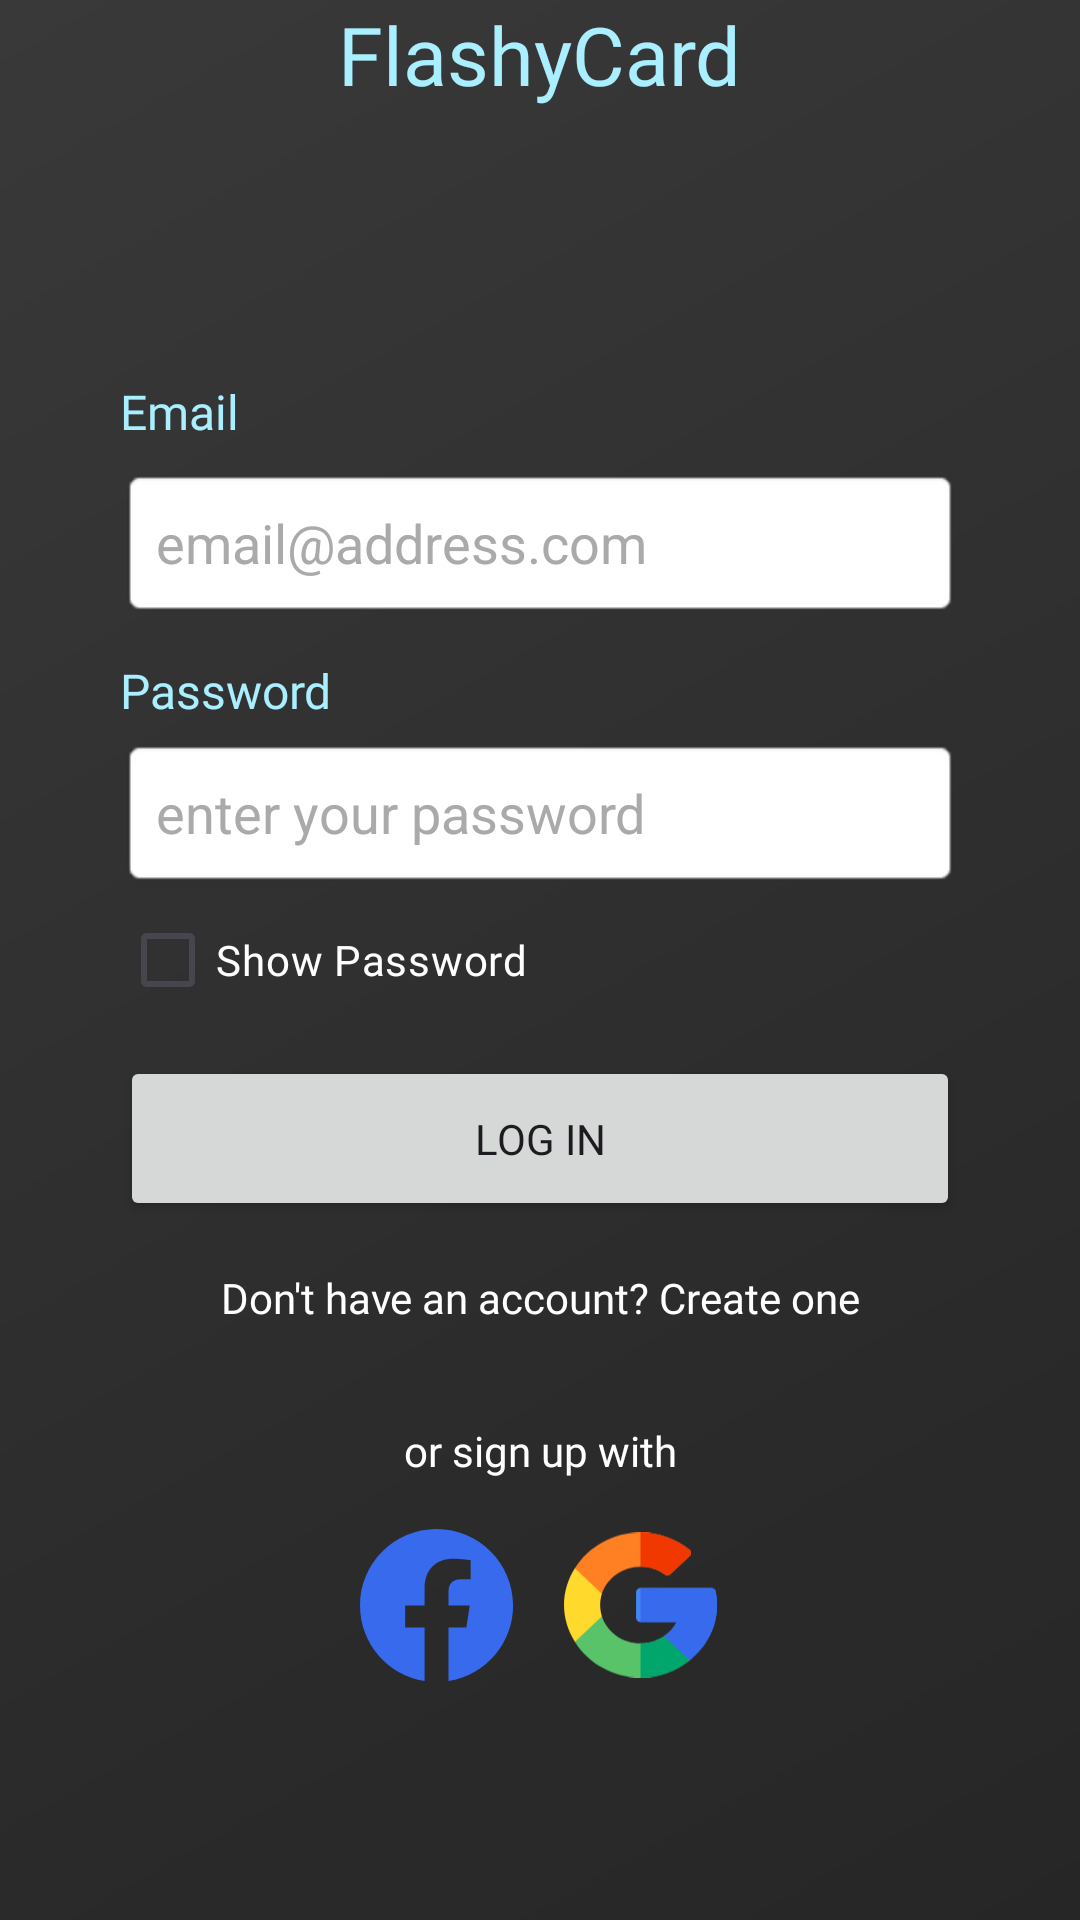

Produce the Android XML layout that renders to this screen, including the resource entries it uses.
<!-- AndroidManifest.xml: application theme Theme.FlashyCard -->
<!-- res/layout/activity_login.xml -->
<?xml version="1.0" encoding="utf-8"?>
<androidx.constraintlayout.widget.ConstraintLayout xmlns:android="http://schemas.android.com/apk/res/android"
    xmlns:app="http://schemas.android.com/apk/res-auto"
    xmlns:tools="http://schemas.android.com/tools"
    android:id="@+id/main"
    android:layout_width="match_parent"
    android:layout_height="match_parent"
    android:background="@drawable/background_gradient"
    tools:context=".login.LoginActivity">

    <TextView
        android:id="@+id/niceToSeeYou"
        android:layout_width="wrap_content"
        android:layout_height="wrap_content"
        android:fontFamily="@font/nunito_bold"
        android:text="FlashyCard"
        android:textColor="#A9EFFF"
        android:textSize="27sp"
        app:layout_constraintBottom_toTopOf="@+id/editTextEmailAddress"
        app:layout_constraintEnd_toEndOf="parent"
        app:layout_constraintStart_toStartOf="parent"
        app:layout_constraintTop_toTopOf="parent"
        app:layout_constraintVertical_chainStyle="packed" />

    
    <TextView
        android:id="@+id/tvEmailLabel"
        android:layout_width="wrap_content"
        android:layout_height="wrap_content"
        android:layout_marginBottom="8dp"
        android:fontFamily="@font/nunito_bold"
        android:text="Email"
        android:textColor="#A9EFFF"
        android:textSize="16sp"
        app:layout_constraintBottom_toTopOf="@+id/editTextEmailAddress"
        app:layout_constraintStart_toStartOf="@+id/editTextEmailAddress" />

    <EditText
        android:id="@+id/editTextEmailAddress"
        android:layout_width="0dp"
        android:layout_height="50dp"
        android:layout_marginHorizontal="40dp"
        android:layout_marginTop="120dp"
        android:background="@android:drawable/editbox_background_normal"
        android:ems="10"
        android:hint="email@address.com"
        android:inputType="textEmailAddress"
        android:padding="12dp"
        android:textColor="#000000"
        android:textColorHint="#AAAAAA"
        app:layout_constraintBottom_toTopOf="@+id/editTextPassword"
        app:layout_constraintEnd_toEndOf="parent"
        app:layout_constraintStart_toStartOf="parent"
        app:layout_constraintTop_toBottomOf="@+id/niceToSeeYou" />

    
    <TextView
        android:id="@+id/tvPasswordLabel"
        android:layout_width="wrap_content"
        android:layout_height="wrap_content"
        android:layout_marginTop="16dp"
        android:layout_marginBottom="8dp"
        android:fontFamily="@font/nunito_bold"
        android:text="Password"
        android:textColor="#A9EFFF"
        android:textSize="16sp"
        app:layout_constraintBottom_toTopOf="@+id/editTextPassword"
        app:layout_constraintStart_toStartOf="@+id/editTextPassword"
        app:layout_constraintTop_toBottomOf="@+id/editTextEmailAddress" />

    <EditText
        android:id="@+id/editTextPassword"
        android:layout_width="0dp"
        android:layout_height="50dp"
        android:layout_marginTop="40dp"
        android:background="@android:drawable/editbox_background_normal"
        android:ems="10"
        android:hint="enter your password"
        android:inputType="textPassword"
        android:padding="12dp"
        android:textColor="#000000"
        android:textColorHint="#AAAAAA"
        app:layout_constraintBottom_toTopOf="@+id/checkbox_show_password"
        app:layout_constraintEnd_toEndOf="@+id/editTextEmailAddress"
        app:layout_constraintStart_toStartOf="@+id/editTextEmailAddress"
        app:layout_constraintTop_toBottomOf="@+id/editTextEmailAddress" />

    <CheckBox
        android:id="@+id/checkbox_show_password"
        android:layout_width="wrap_content"
        android:layout_height="wrap_content"
        android:text="Show Password"
        android:textColor="#FFFFFF"
        android:fontFamily="@font/nunito_bold"
        android:buttonTint="#A9EFFF"
        app:layout_constraintStart_toStartOf="@+id/editTextPassword"
        app:layout_constraintTop_toBottomOf="@+id/editTextPassword"
        app:layout_constraintBottom_toTopOf="@+id/loginbtn"/>

    <Button
        android:id="@+id/loginbtn"
        android:layout_width="0dp"
        android:layout_height="55dp"
        android:layout_marginTop="8dp"
        android:text="Log In"
        android:fontFamily="@font/nunito_bold"
        app:layout_constraintBottom_toTopOf="@+id/tvNoAccount"
        app:layout_constraintEnd_toEndOf="@+id/editTextPassword"
        app:layout_constraintStart_toStartOf="@+id/editTextPassword"
        app:layout_constraintTop_toBottomOf="@+id/checkbox_show_password" />

    
    <TextView
        android:id="@+id/tvNoAccount"
        android:layout_width="wrap_content"
        android:layout_height="wrap_content"
        android:layout_marginTop="16dp"
        android:text="Don't have an account? Create one"
        android:textColor="#FFFFFF"
        android:fontFamily="@font/nunito_bold"
        app:layout_constraintEnd_toEndOf="parent"
        app:layout_constraintStart_toStartOf="parent"
        app:layout_constraintTop_toBottomOf="@+id/loginbtn" />

    <TextView
        android:id="@+id/textView4"
        android:layout_width="wrap_content"
        android:layout_height="wrap_content"
        android:layout_marginTop="32dp"
        android:fontFamily="@font/nunito_bold"
        android:text="or sign up with"
        android:textColor="#FFFFFF"
        app:layout_constraintEnd_toEndOf="parent"
        app:layout_constraintStart_toStartOf="parent"
        app:layout_constraintTop_toBottomOf="@+id/tvNoAccount" />

    <LinearLayout
        android:layout_width="wrap_content"
        android:layout_height="wrap_content"
        android:layout_marginTop="16dp"
        android:orientation="horizontal"
        app:layout_constraintEnd_toEndOf="parent"
        app:layout_constraintStart_toStartOf="parent"
        app:layout_constraintTop_toBottomOf="@+id/textView4">

        <ImageButton
            android:id="@+id/facebookbtn"
            android:layout_width="52dp"
            android:layout_height="52dp"
            android:layout_marginEnd="16dp"
            android:background="@android:color/transparent"
            android:scaleType="fitCenter"
            app:srcCompat="@drawable/facebook" />

        <ImageButton
            android:id="@+id/googlebtn"
            android:layout_width="52dp"
            android:layout_height="52dp"
            android:background="@android:color/transparent"
            android:scaleType="fitCenter"
            app:srcCompat="@drawable/google" />
    </LinearLayout>

</androidx.constraintlayout.widget.ConstraintLayout>
<!-- resources referenced by this layout -->
<resources>
  <!-- drawable background_gradient (drawable) -->
  <layer-list xmlns:android="http://schemas.android.com/apk/res/android">
  
      <item>
          <shape>
              <gradient
                  android:startColor="#1A1A1A"
                  android:endColor="#2E2E2E"
                  android:angle="135"/>
          </shape>
      </item>
  
      
      <item>
          <shape>
              <solid android:color="#0DFFFFFF"/>
          </shape>
      </item>
  
  </layer-list>
  <!-- drawable facebook (drawable) -->
  <vector xmlns:android="http://schemas.android.com/apk/res/android"
      android:width="40dp"
      android:height="39dp"
      android:viewportWidth="40"
      android:viewportHeight="39">
    <path
        android:pathData="M39.255,19.619C39.255,8.781 30.47,0 19.627,0C8.785,0 0,8.781 0,19.619C0,29.411 7.177,37.527 16.561,39V25.29H11.575V19.619H16.561V15.296C16.561,10.38 19.489,7.664 23.974,7.664C26.122,7.664 28.368,8.047 28.368,8.047V12.872H25.892C23.455,12.872 22.694,14.385 22.694,15.936V19.619H28.138L27.267,25.29H22.694V39C32.077,37.527 39.255,29.411 39.255,19.619Z"
        android:fillColor="#376AED"/>
  </vector>
  <!-- drawable google: vector/xml drawable (drawable, 2209 chars, omitted) -->
  <style name="Theme.FlashyCard" parent="Base.Theme.FlashyCard" />
  <style name="Base.Theme.FlashyCard" parent="Theme.Material3.DayNight.NoActionBar">
          
          
      </style>
</resources>
